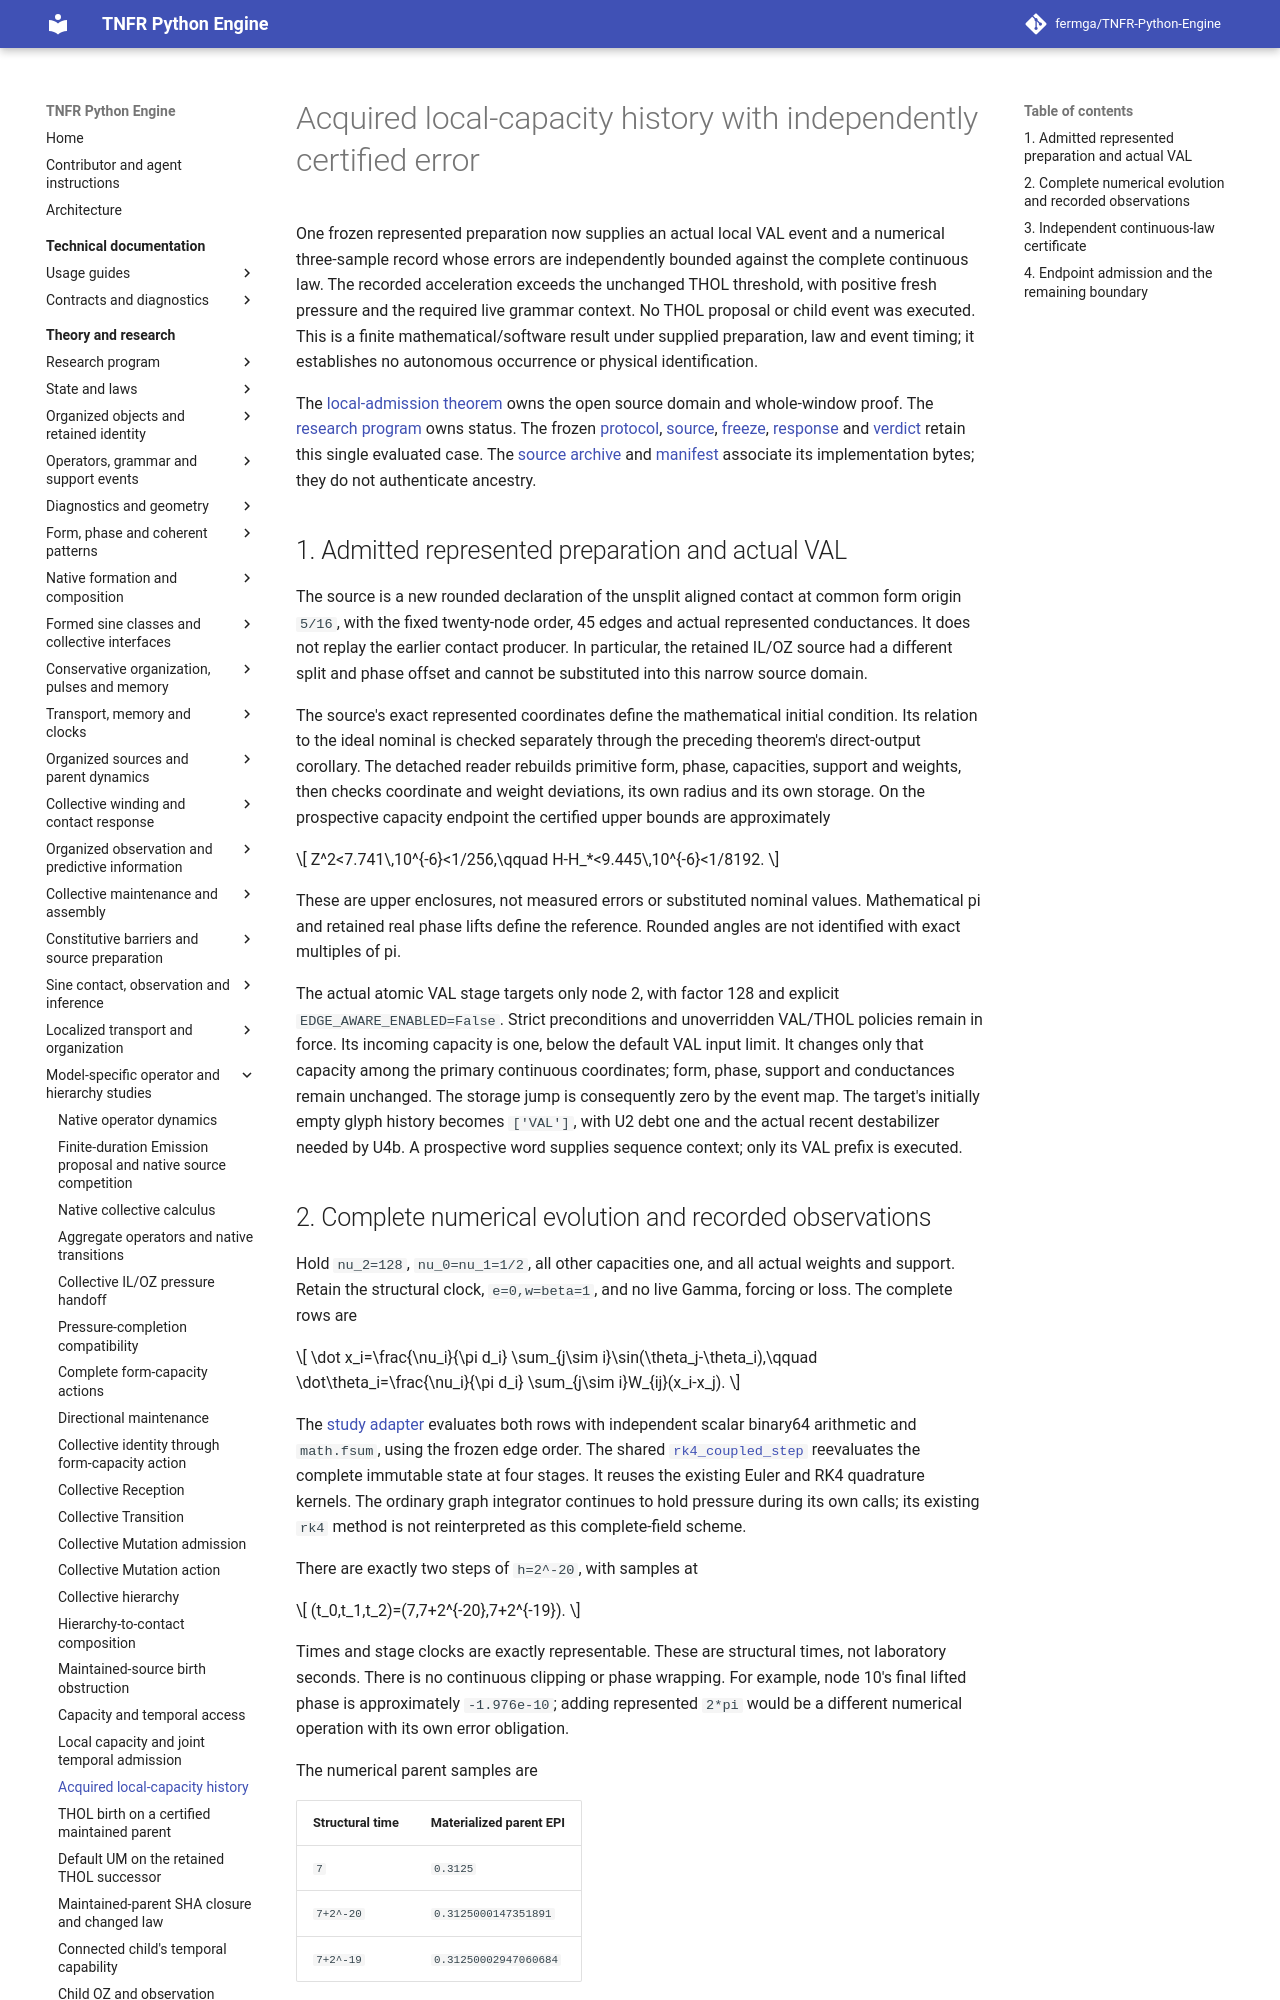

repository: fermga/TNFR-Python-Engine · page: theory/nodal/SINE_LOCAL_HISTORY_ACQUISITION/index.html · generator: mkdocs

# Acquired local-capacity history with independently certified error

One frozen represented preparation now supplies an actual local VAL event and
a numerical three-sample record whose errors are independently bounded against
the complete continuous law. The recorded acceleration exceeds the unchanged
THOL threshold, with positive fresh pressure and the required live grammar
context. No THOL proposal or child event was executed. This is a finite
mathematical/software result under supplied preparation, law and event timing;
it establishes no autonomous occurrence or physical identification.

The [local-admission theorem](SINE_LOCAL_CAPACITY_ADMISSION.md) owns the open
source domain and whole-window proof. The [research program](../RESEARCH_PROGRAM.md#research-current-question)
owns status. The frozen [protocol](https://github.com/fermga/TNFR-Python-Engine/blob/279054b8694a9bf5fd3a7e67da65847a3e36d749/docs/assets/local_capacity_history/protocol.json),
[source](https://github.com/fermga/TNFR-Python-Engine/blob/279054b8694a9bf5fd3a7e67da65847a3e36d749/docs/assets/local_capacity_history/source.json),
[freeze](https://github.com/fermga/TNFR-Python-Engine/blob/279054b8694a9bf5fd3a7e67da65847a3e36d749/docs/assets/local_capacity_history/freeze.json),
[response](https://github.com/fermga/TNFR-Python-Engine/blob/279054b8694a9bf5fd3a7e67da65847a3e36d749/docs/assets/local_capacity_history/response.json) and
[verdict](https://github.com/fermga/TNFR-Python-Engine/blob/279054b8694a9bf5fd3a7e67da65847a3e36d749/docs/assets/local_capacity_history/report.json) retain this
single evaluated case. The [source archive](https://github.com/fermga/TNFR-Python-Engine/blob/279054b8694a9bf5fd3a7e67da65847a3e36d749/docs/assets/local_capacity_history/source.zip)
and [manifest](https://github.com/fermga/TNFR-Python-Engine/blob/279054b8694a9bf5fd3a7e67da65847a3e36d749/docs/assets/local_capacity_history/source-manifest.json)
associate its implementation bytes; they do not authenticate ancestry.

## 1. Admitted represented preparation and actual VAL

The source is a new rounded declaration of the unsplit aligned contact at
common form origin `5/16`, with the fixed twenty-node order, 45 edges and
actual represented conductances. It does not replay the earlier contact
producer. In particular, the retained IL/OZ source had a different split and
phase offset and cannot be substituted into this narrow source domain.

The source's exact represented coordinates define the mathematical initial
condition. Its relation to the ideal nominal is checked separately through
the preceding theorem's direct-output corollary. The detached reader rebuilds
primitive form, phase, capacities, support and weights, then checks coordinate
and weight deviations, its own radius and its own storage. On the prospective
capacity endpoint the certified upper bounds are approximately

\[
 Z^2<7.741\,10^{-6}<1/256,\qquad
 H-H_*<9.445\,10^{-6}<1/8192.
\]

These are upper enclosures, not measured errors or substituted nominal values.
Mathematical pi and retained real phase lifts define the reference. Rounded
angles are not identified with exact multiples of pi.

The actual atomic VAL stage targets only node 2, with factor 128 and explicit
`EDGE_AWARE_ENABLED=False`. Strict preconditions and unoverridden VAL/THOL
policies remain in force. Its incoming capacity is one, below the default
VAL input limit. It changes only that capacity among the primary continuous
coordinates; form, phase, support and conductances remain unchanged. The
storage jump is consequently zero by the event map. The target's initially
empty glyph history becomes `['VAL']`, with U2 debt one and the actual recent
destabilizer needed by U4b. A prospective word supplies sequence context;
only its VAL prefix is executed.
